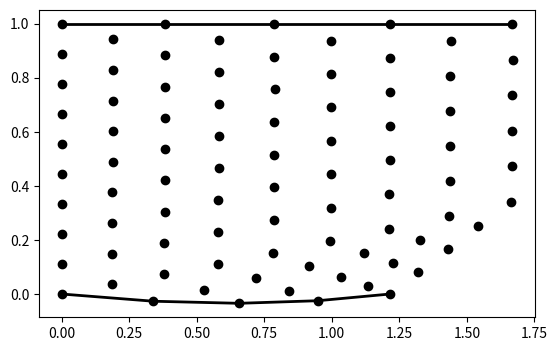
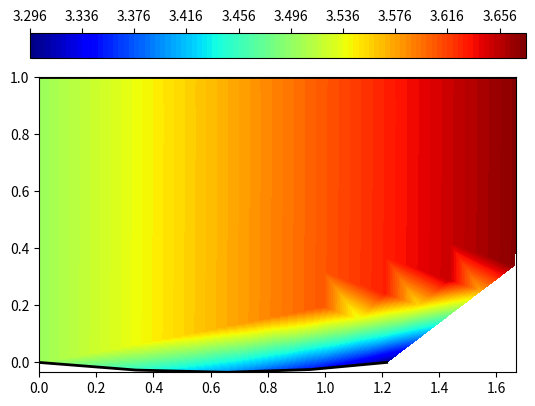

Recreate these plots in Python, in order.
#!/bin/python3

import numpy as np
import pandas as pd
import matplotlib.pyplot as plt

#-------------------------------------------------------------------------------
# initial conditions

# specific heat constant of air
g=1.4

# inlet Mach number
Mi= 3.5 

# Inlet Node points
Ni= 10

# Total wall points
Nw= 5

# Theta values for Bottom , top and inlet Nodes
bottom_t=np.radians(np.linspace(-6,0,Nw))
top_t=np.radians(0)
inlet_t=np.radians(np.linspace(-6,0,Ni))

# Height of the inlet
H=1

#-------------------------------------------------------------------------------
# Prandtl meyer function

def fun_Nu(M):
    a=(g+1)/(g-1)
    b=M**2-1
    nu=np.sqrt(a)*np.arctan(np.sqrt(b/a))-np.arctan(np.sqrt(b))

    return nu

#-------------------------------------------------------------------------------
# Mach number getting from P-M function
    # using Bi-section Method

def fun_M(nu):
    a=0.1
    b=10

    while True:
        c=(a+b)/2
        res=fun_Nu(c)-nu
        if res < 0:
            a=c
        else:
            b=c

        c=(a+b)/2
        res=fun_Nu(c)-nu
        # print(c,res)
        if np.abs(res)<1e-6:
            break

    return c

#-------------------------------------------------------------------------------
# Total number of points
Nt=(Ni*Nw)+((Ni-1)*(Nw-1))

# Needed array for Node
Node=np.zeros(Nt,dtype=int)
btm=np.zeros(Nw,dtype=int)
top=np.zeros(Nw,dtype=int)
inlet=np.zeros(Ni,dtype=int)
internal=np.zeros(((Nt-1)-(2*Nw)),dtype=int)

# Total Node
for i in range(Nt):
    Node[i]=i

# Inlet Node
for i in range(Ni):
    inlet[i]=i

# Top and Bottom Node
for i in range(Nw):
    btm[i]=i*(2*Ni-1)
    top[i]=btm[i]+(Ni-1)

# internal Nodes
count=0
for i in range(Nt):
    if i in inlet or i in btm or i in top:
        continue
    else:
        internal[count]=i
        count=count+1

#-------------------------------------------------------------------------------
# necessary Arrays
M=np.zeros(Nt)
K1=np.zeros(Nt)
K2=np.zeros(Nt)
nu=np.zeros(Nt)
theta=np.zeros(Nt)
Mu=np.zeros(Nt)

count=1
# Computing Mach number
for i in range(Nt):
    if i in inlet:
        M[i]=Mi
        theta[i]=inlet_t[i]
        nu[i]=fun_Nu(M[i])
        K1[i]=nu[i]+theta[i]
        K2[i]=nu[i]-theta[i]
        Mu[i]=np.arcsin(1/M[i])
    elif i in btm:
        theta[i]=bottom_t[count]
        K1[i]=K1[i-(Ni-1)]
        K2[i]=K1[i]-(2*theta[i])
        nu[i]=(K1[i-(Ni-1)]+K2[i])/2
        M[i]=fun_M(nu[i])
        Mu[i]=np.arcsin(1/M[i])
        count=count+1
    elif i in top:
        theta[i]=top_t
        K2[i]=K2[i-Ni]
        K1[i]=(2*theta[i])+K2[i]
        nu[i]=(K1[i]+K2[i-Ni])/2
        M[i]=fun_M(nu[i])
        Mu[i]=np.arcsin(1/M[i])
    else:
        theta[i]=(K1[i-(Ni-1)]-K2[i-Ni])/2
        nu[i]=(K1[i-(Ni-1)]+K2[i-Ni])/2
        K1[i]=nu[i]+theta[i]
        K2[i]=nu[i]-theta[i]
        M[i]=fun_M(nu[i])
        Mu[i]=np.arcsin(1/M[i])

#-------------------------------------------------------------------------------
# Computing the location
x=np.zeros(Nt)
y=np.zeros(Nt)

# height between the two consicutive points in the inlet
h = H/(Ni-1)
for i in range(Nt):
    if i in inlet:
        x[i]=0
        y[i]=i*h
    elif i in btm:
        # only right running curve present
        S1=np.tan(theta[i-(Ni-1)]-Mu[i-(Ni-1)])
        x[i]=(y[i-(Ni-1)]-x[i-(Ni-1)]*S1)/(np.tan(theta[i])-S1)
        y[i]=x[i]*np.tan(theta[i])
    elif i in top:
        S2=np.tan(theta[i]+Mu[i])
        x[i]=(y[i-Ni]-x[i-Ni]*S2-H)/(np.tan(theta[i])-S2)
        y[i]=(x[i]*np.tan(theta[i]))+H
    else:
        S1=(np.tan(theta[i]+Mu[i])+np.tan(theta[i-Ni]+Mu[i-Ni]))/2
        S2=(np.tan(theta[i]-Mu[i])+np.tan(theta[i-(Ni-1)]-Mu[i-(Ni-1)]))/2
        x[i]=((S2*x[i-(Ni-1)]-S1*x[i-Ni])+(y[i-Ni]-y[i-(Ni-1)]))/(S2-S1)
        y[i]=y[i-(Ni)]+((x[i]-x[i-(Ni)])*S1)
#-------------------------------------------------------------------------------
# DataFrame

df=pd.DataFrame(np.transpose([M,K1,K2,theta,nu,Mu,x,y]),
        columns=["M","K1","K2","Theta","Nu","Mu","X","Y"])
print(df)

#-------------------------------------------------------------------------------
# plotting section
Yt=np.zeros(Nw)
Xt=np.zeros(Nw)
Xb=np.zeros(Nw) ; Yb=np.zeros(Nw)
for i in range(Nw):
    Xt[i]=x[top[i]]
    Yt[i]=y[top[i]]

for i in range(Nw):
    Xb[i]=x[btm[i]]
    Yb[i]=y[btm[i]]

plt.figure()
plt.plot(df["X"],df["Y"],'ko')
plt.plot(Xt,Yt,'-k',linewidth=2)
plt.plot(Xb,Yb,'-k',linewidth=2)
plt.axis("image")
plt.savefig("Grid.png",dpi=150)
plt.show()

plt.figure()
plt.tricontourf(df["X"],df["Y"],df["M"],100,cmap="jet")
plt.plot(Xt,Yt,'-k',linewidth=2)
plt.plot(Xb,Yb,'-k',linewidth=2)
plt.axis("image")
plt.colorbar(location='top')
plt.savefig("Contour.png",dpi=150)
plt.show()


